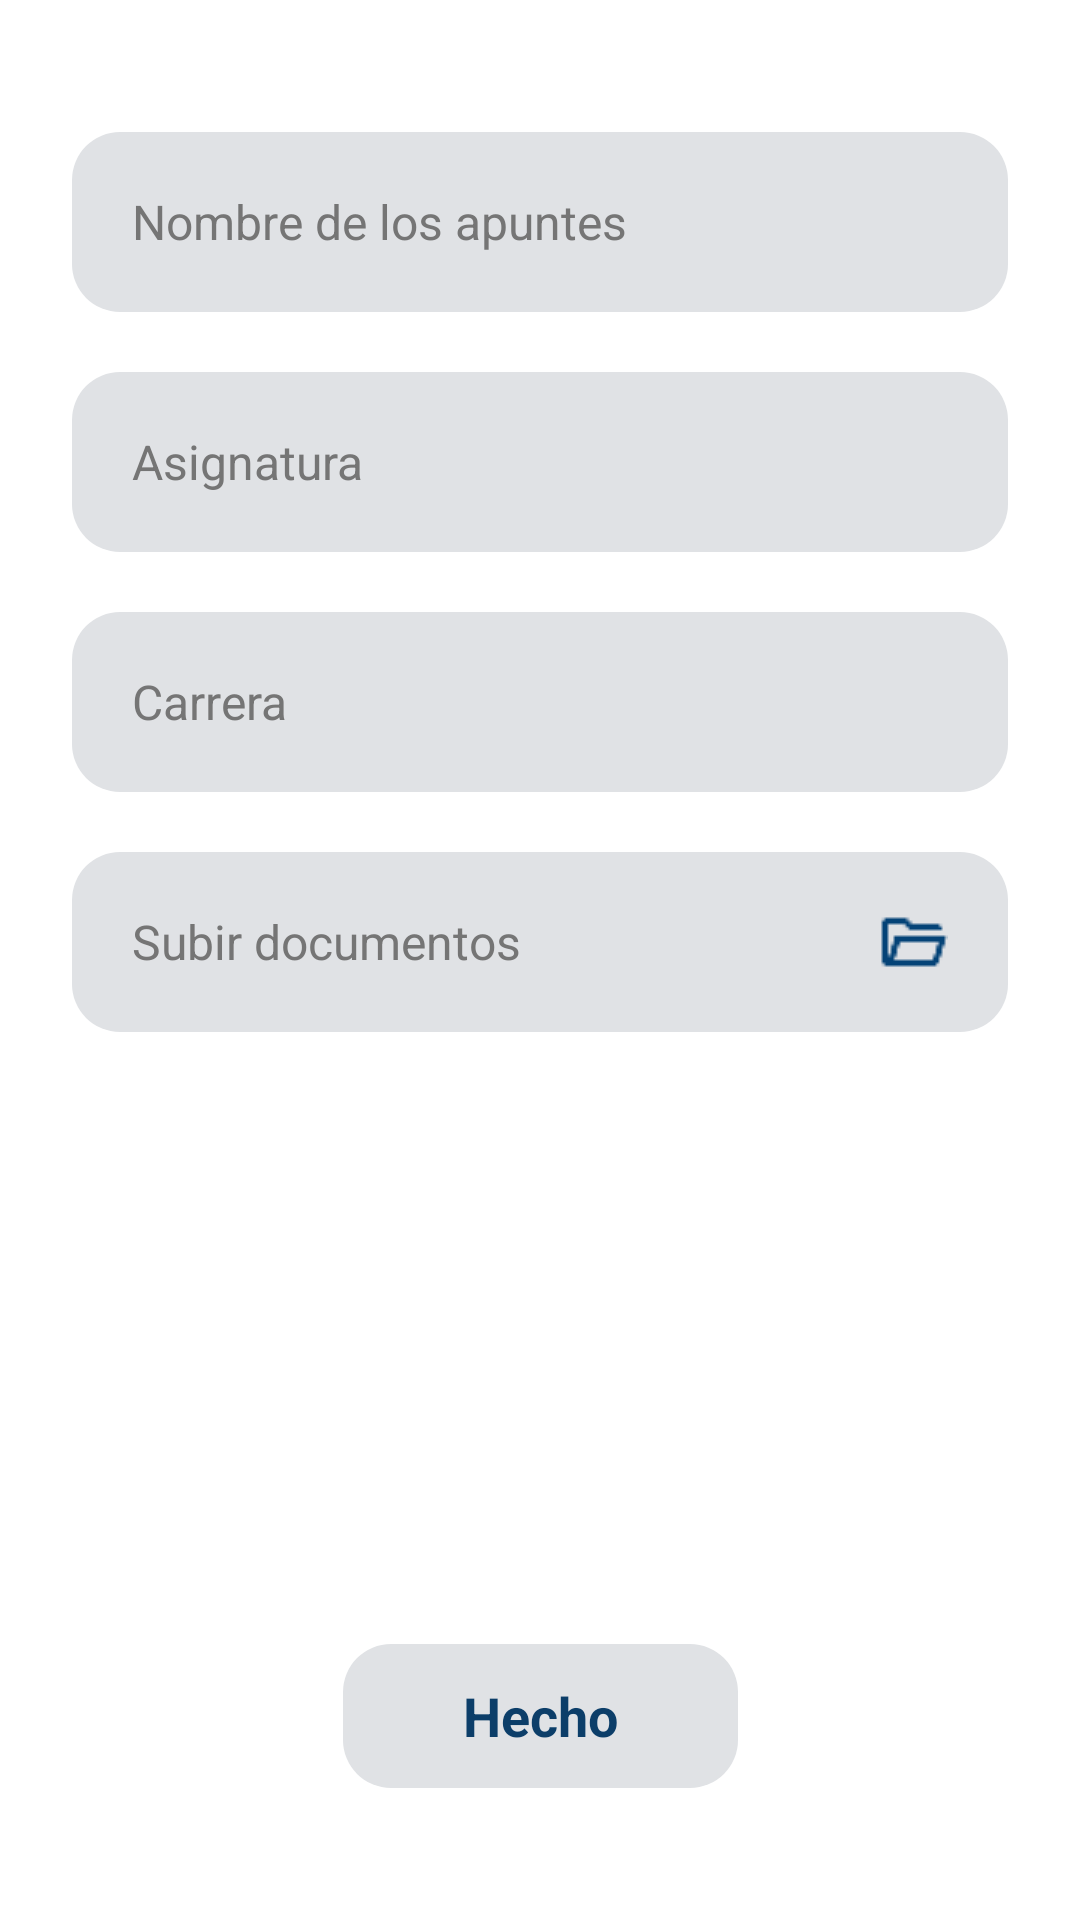

Layout XML and referenced resources for this Android screen:
<!-- AndroidManifest.xml: application theme Theme.ProyectoFloppy -->
<!-- res/layout/fragment_subir.xml -->
<?xml version="1.0" encoding="utf-8"?>
<androidx.constraintlayout.widget.ConstraintLayout
    xmlns:android="http://schemas.android.com/apk/res/android"
    xmlns:app="http://schemas.android.com/apk/res-auto"
    android:layout_width="match_parent"
    android:layout_height="match_parent"
    android:background="#FFFFFF"
    android:padding="24dp">

    <EditText
        android:id="@+id/et_nombre_apuntes"
        android:layout_width="0dp"
        android:layout_height="60dp"
        android:layout_marginTop="20dp"
        android:background="@drawable/fondo_gris_redondeado"
        android:hint="@string/hint_nombre_apuntes"
        android:paddingStart="20dp"
        android:textColorHint="#757575"
        android:textSize="16sp"
        app:layout_constraintTop_toTopOf="parent"
        app:layout_constraintStart_toStartOf="parent"
        app:layout_constraintEnd_toEndOf="parent" />

    <EditText
        android:id="@+id/et_asignatura"
        android:layout_width="0dp"
        android:layout_height="60dp"
        android:layout_marginTop="20dp"
        android:background="@drawable/fondo_gris_redondeado"
        android:hint="@string/hint_asignatura"
        android:paddingStart="20dp"
        android:textColorHint="#757575"
        android:textSize="16sp"
        app:layout_constraintTop_toBottomOf="@id/et_nombre_apuntes"
        app:layout_constraintStart_toStartOf="parent"
        app:layout_constraintEnd_toEndOf="parent" />

    <EditText
        android:id="@+id/et_carrera"
        android:layout_width="0dp"
        android:layout_height="60dp"
        android:layout_marginTop="20dp"
        android:background="@drawable/fondo_gris_redondeado"
        android:hint="@string/hint_carrera"
        android:paddingStart="20dp"
        android:textColorHint="#757575"
        android:textSize="16sp"
        app:layout_constraintTop_toBottomOf="@id/et_asignatura"
        app:layout_constraintStart_toStartOf="parent"
        app:layout_constraintEnd_toEndOf="parent" />

    <TextView
        android:id="@+id/btn_subir_docs"
        android:layout_width="0dp"
        android:layout_height="60dp"
        android:layout_marginTop="20dp"
        android:background="@drawable/fondo_gris_redondeado"
        android:text="@string/label_subir_documentos"
        android:gravity="center_vertical"
        android:paddingStart="20dp"
        android:paddingEnd="20dp"
        android:textColor="#757575"
        android:textSize="16sp"
        android:drawableEnd="@drawable/carpeta"
        app:layout_constraintTop_toBottomOf="@id/et_carrera"
        app:layout_constraintStart_toStartOf="parent"
        app:layout_constraintEnd_toEndOf="parent" />

    <TextView
        android:id="@+id/btn_hecho"
        android:layout_width="wrap_content"
        android:layout_height="48dp"
        android:layout_marginBottom="20dp"
        android:background="@drawable/fondo_gris_redondeado"
        android:gravity="center"
        android:paddingStart="40dp"
        android:paddingEnd="40dp"
        android:text="@string/btn_hecho"
        android:textColor="#0C3E69"
        android:textStyle="bold"
        android:textSize="18sp"
        app:layout_constraintBottom_toBottomOf="parent"
        app:layout_constraintStart_toStartOf="parent"
        app:layout_constraintEnd_toEndOf="parent" />

</androidx.constraintlayout.widget.ConstraintLayout>
<!-- resources referenced by this layout -->
<resources>
  <!-- drawable carpeta: png bitmap (drawable, 559 bytes) -->
  <!-- drawable fondo_gris_redondeado (drawable) -->
  <?xml version="1.0" encoding="utf-8"?>
  <shape xmlns:android="http://schemas.android.com/apk/res/android">
      <solid android:color="#E0E2E5" />
      <corners android:radius="16dp" />
  </shape>
  <string name="btn_hecho">Hecho</string>
  <string name="hint_asignatura">Asignatura</string>
  <string name="hint_carrera">Carrera</string>
  <string name="hint_nombre_apuntes">Nombre de los apuntes</string>
  <string name="label_subir_documentos">Subir documentos</string>
  <style name="Theme.ProyectoFloppy" parent="Base.Theme.ProyectoFloppy" />
  <style name="Base.Theme.ProyectoFloppy" parent="Theme.Material3.DayNight.NoActionBar">
          <item name="colorPrimary">@color/azul_floppy</item>
          <item name="colorPrimaryVariant">@color/azul_claro_floppy</item>
          <item name="colorOnPrimary">@color/white</item>
          <item name="android:windowBackground">@color/gris_fondo_card</item>
          <item name="android:statusBarColor">@color/azul_floppy</item>
          <item name="android:windowLightStatusBar" tools:targetApi="m">false</item>
          <item name="android:navigationBarColor">@color/azul_floppy</item>
      </style>
  <color name="azul_floppy">#044377</color>
  <color name="azul_claro_floppy">#508ABA</color>
  <color name="white">#FFFFFFFF</color>
  <color name="gris_fondo_card">#FBF8FF</color>
</resources>
